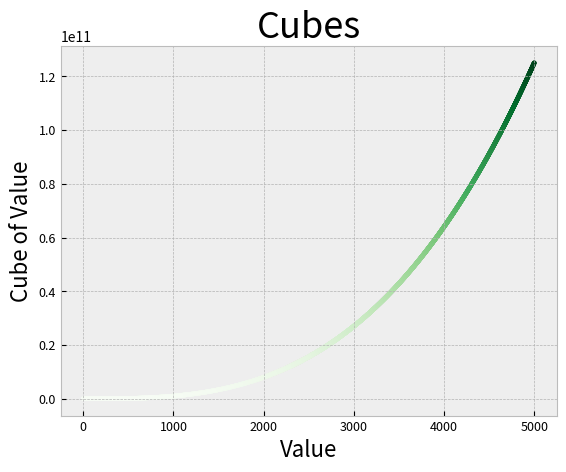

This chart was generated by the following Python code:
# Exercise 15-2

import matplotlib.pyplot as plt

numbers = range(1, 5001)
cubes = [number**3 for number in numbers]

# Set plot
plt.style.use('bmh')
fig, ax = plt.subplots()
ax.scatter(numbers, cubes, c=cubes, cmap=plt.cm.Greens, s=8)

# Set title and label for the axes
ax.set_title("Cubes", fontsize=26)
ax.set_xlabel("Value", fontsize=16)
ax.set_ylabel("Cube of Value", fontsize=16)

# Set size of tick labels
ax.tick_params(axis='both', labelsize=9)

plt.show()